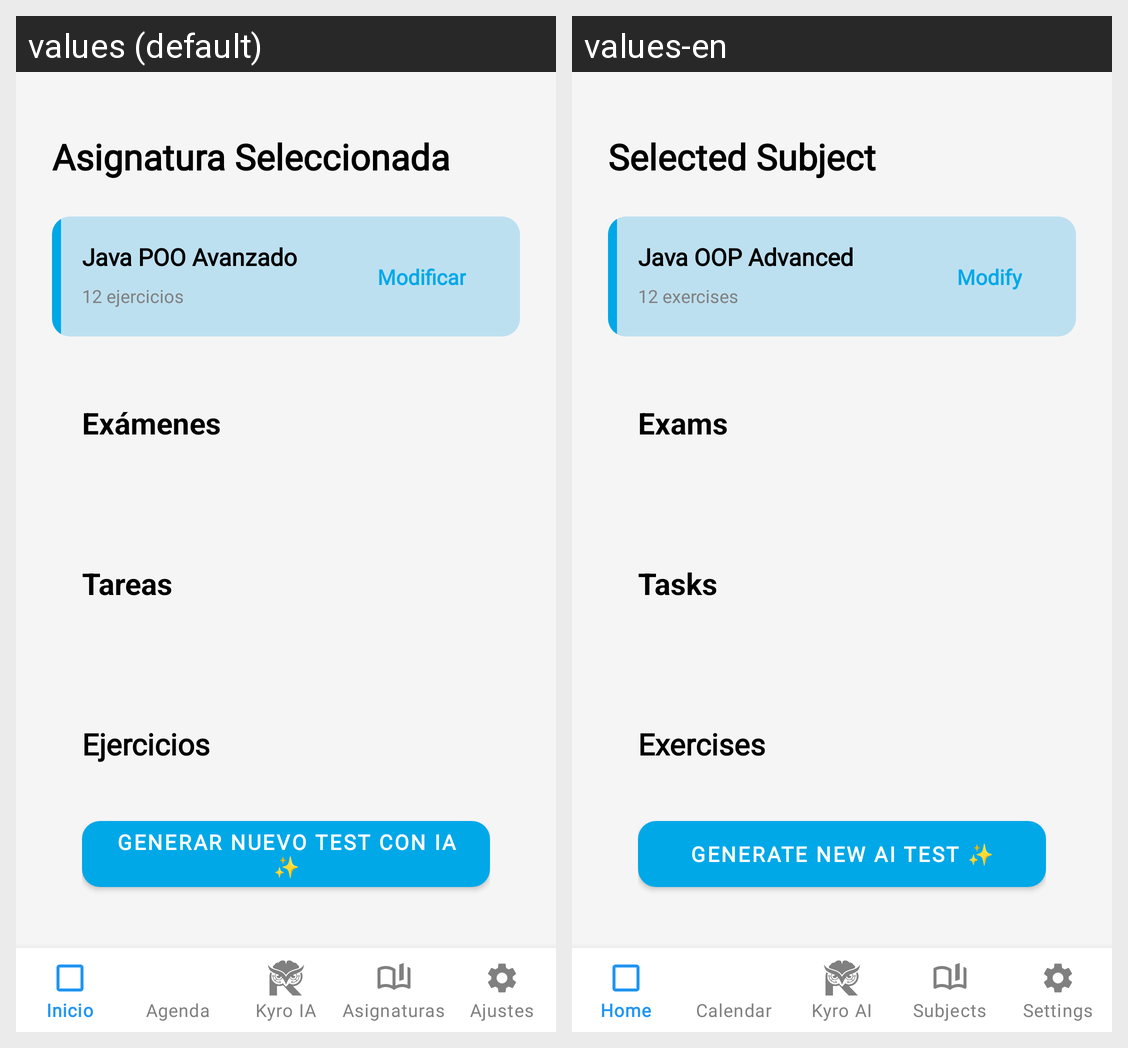

For this localized Android screen grid, give each drawn string resource with its value in every locale shown.
Android screen res/layout/activity_asignatura_seleccionada.xml rendered under 2 locales, left to right: values (default), values-en. Device: Nexus 5 (rendered at 1080×1920; each locale shown at half size, 540×960, under a caption strip naming it); theme Theme.MaterialComponents.Light.NoActionBar.
Strings drawn on this screen, with the default value and each locale's value (text and hints the layout hard-codes, and strings that could not be matched under every locale, appear in the picture but are not listed):

asignatura_sel_titulo
  values: Asignatura Seleccionada
  values-en: Selected Subject

asignatura_sel_placeholder_asignatura
  values: Java POO Avanzado
  values-en: Java OOP Advanced

asignatura_sel_placeholder_ejercicios
  values: 12 ejercicios
  values-en: 12 exercises

asignatura_sel_btn_modificar
  values: Modificar
  values-en: Modify

asignatura_sel_header_examenes
  values: Exámenes
  values-en: Exams

asignatura_sel_header_tareas
  values: Tareas
  values-en: Tasks

asignatura_sel_subtitulo_ejercicios
  values: Ejercicios
  values-en: Exercises

asignatura_sel_btn_generar_mas
  values: Generar nuevo test con IA ✨
  values-en: Generate new AI test ✨
